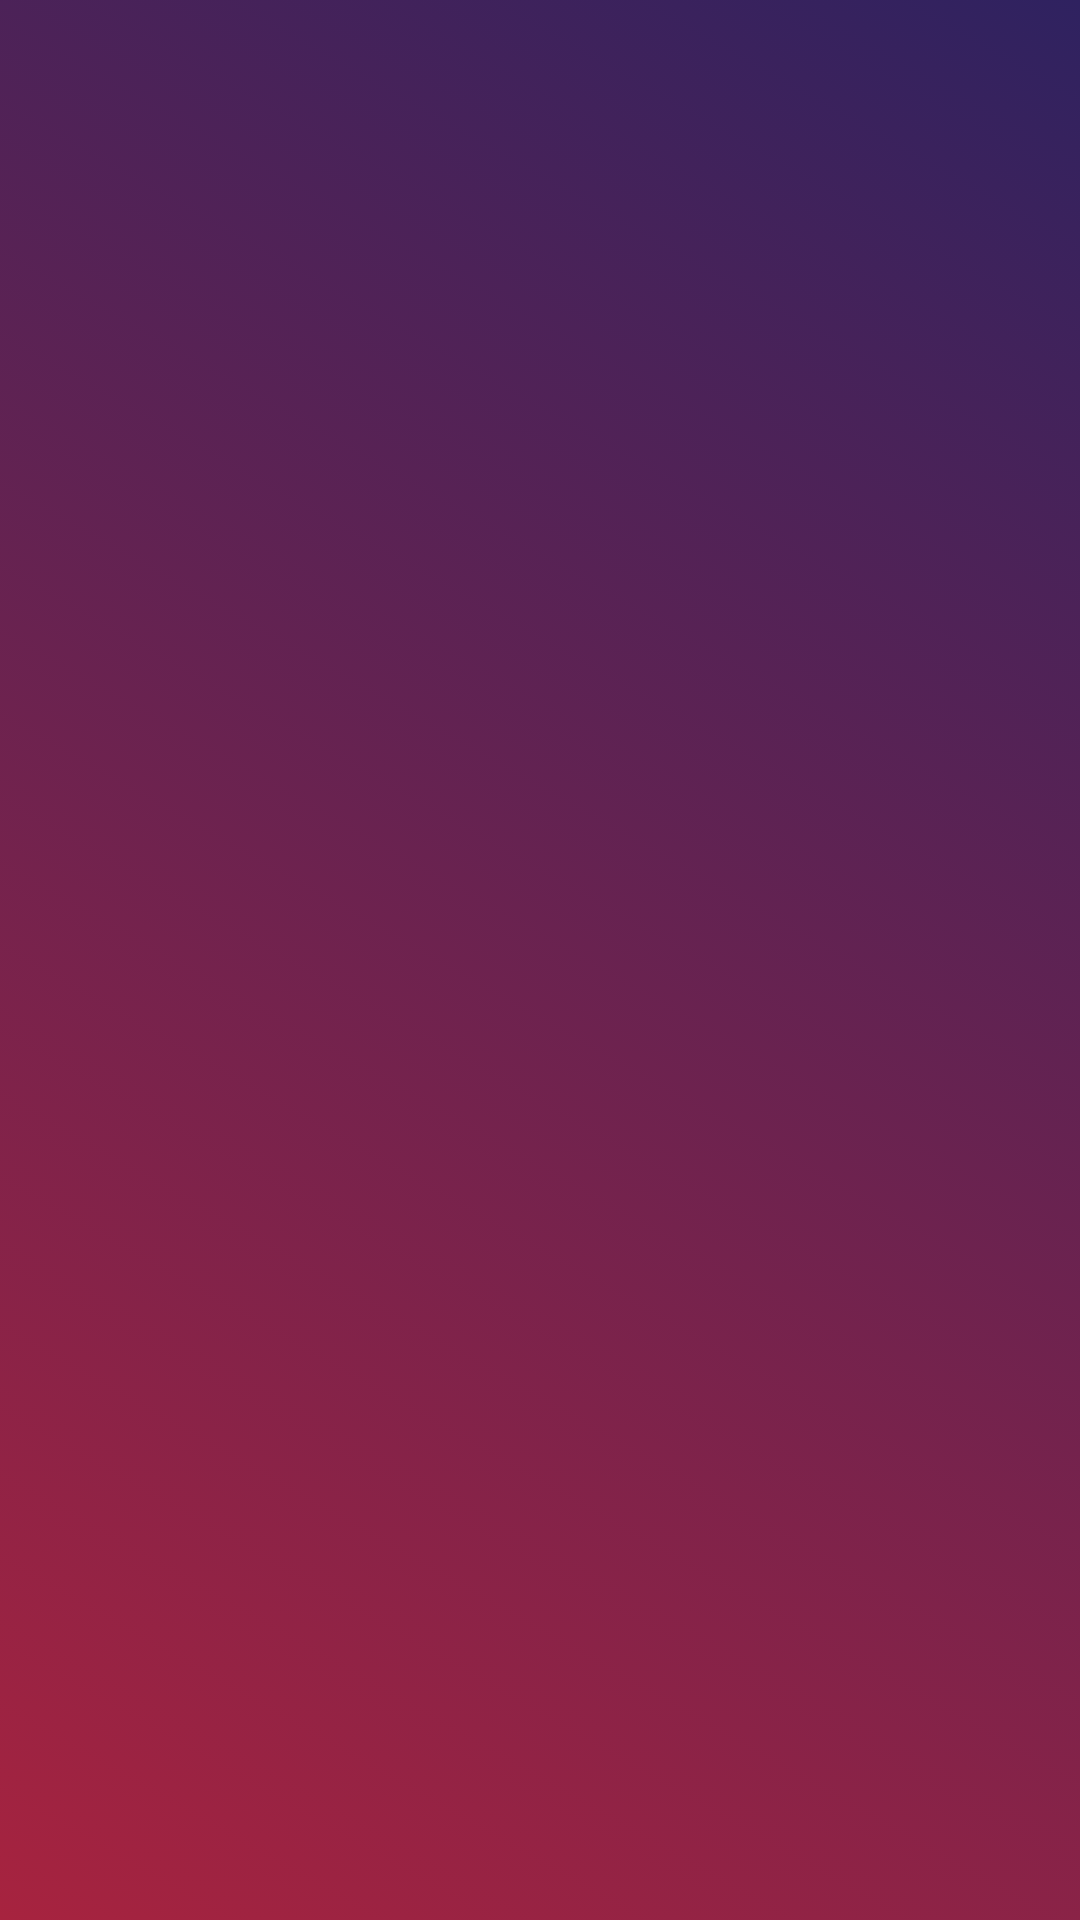

Write the Android layout XML for this screen, with the resource values it uses.
<!-- AndroidManifest.xml: application theme AppTheme -->
<!-- res/layout/activity_artist.xml -->
<?xml version="1.0" encoding="utf-8"?>
<androidx.coordinatorlayout.widget.CoordinatorLayout xmlns:android="http://schemas.android.com/apk/res/android"
    xmlns:tools="http://schemas.android.com/tools"
    android:layout_width="match_parent"
    android:layout_height="match_parent"
    android:background="@drawable/background_color"
    tools:context=".Artist">

    <include layout="@layout/content_artist" />

</androidx.coordinatorlayout.widget.CoordinatorLayout>
<!-- res/layout/content_artist.xml (included above) -->
<?xml version="1.0" encoding="utf-8"?>
<ScrollView xmlns:android="http://schemas.android.com/apk/res/android"
    android:layout_width="match_parent"
    android:layout_height="match_parent">
    <LinearLayout
        android:layout_width="match_parent"
        android:layout_height="match_parent"
        android:orientation="vertical"
        >
        <FrameLayout
            android:id="@+id/artistNameLayout"
            android:layout_width="match_parent"
            android:layout_height="wrap_content"
            android:layout_gravity="center_horizontal|center_vertical"
            android:layout_marginTop="@dimen/margin_top"
            android:layout_marginLeft="@dimen/margin_left"
            android:layout_marginRight="@dimen/margin_right">


        <ImageView
            android:id="@+id/artistLogo"
            android:layout_width="match_parent"
            android:layout_height="match_parent"
            android:visibility="gone"
            android:layout_gravity="center"/>

        <TextView
            android:id="@+id/artistName"
            style="@style/Font"
            android:layout_width="match_parent"
            android:layout_height="wrap_content"
            android:textSize="@dimen/artist_name_text"
            android:visibility="gone"
            />
        </FrameLayout>

        <FrameLayout
            android:id="@+id/videoPreviewLayout"
            android:layout_width="match_parent"
            android:layout_height="wrap_content"
            android:layout_gravity="center_horizontal|center_vertical"
            android:layout_marginTop="@dimen/margin_top"
            android:layout_marginLeft="@dimen/margin_left"
            android:layout_marginRight="@dimen/margin_right">

            <ImageView
                android:id="@+id/artistImage"
                android:layout_width="match_parent"
                android:layout_height="wrap_content"
                android:layout_gravity="center"
                android:visibility="gone"
                android:scaleType="centerCrop"/>

            <ImageView
                android:id="@+id/playButton"
                android:layout_width="wrap_content"
                android:layout_height="wrap_content"
                android:layout_gravity="center_horizontal|center_vertical"
                android:visibility="gone"
                android:src="@drawable/play_button"
                android:onClick="playVideo"/>

        </FrameLayout>

        <FrameLayout
            android:layout_width="match_parent"
            android:layout_height="wrap_content"
            android:layout_gravity="center_horizontal|center_vertical"
            android:layout_marginTop="@dimen/margin_top"
            android:layout_marginLeft="@dimen/margin_left"
            android:layout_marginRight="@dimen/margin_right">
            <TextView
                android:id="@+id/artistDescription"
                style="@style/Artist_Description_Font"
                android:layout_width="match_parent"
                android:layout_height="wrap_content"
                android:visibility="gone"
                />
        </FrameLayout>

    </LinearLayout>
</ScrollView>
<!-- resources referenced by this layout -->
<resources>
  <dimen name="artist_name_text">30pt</dimen>
  <dimen name="margin_left">10dp</dimen>
  <dimen name="margin_right">10dp</dimen>
  <dimen name="margin_top">30dp</dimen>
  <!-- drawable background_color (drawable) -->
  <?xml version="1.0" encoding="UTF-8"?>
  <selector xmlns:android="http://schemas.android.com/apk/res/android">
      <item>
          <shape>
              <gradient
                  android:startColor="@color/background_red"
                  android:endColor="@color/background_blue"
                  android:angle="45"/>
          </shape>
      </item>
  </selector>
  <!-- drawable play_button: png bitmap (drawable, 13518 bytes) -->
  <style name="Artist_Description_Font">
          <item name="android:textStyle">bold</item>
          <item name="android:textAlignment">textStart</item>
          <item name="android:textSize">20dp</item>
          <item name="android:fontFamily">sans-serif-condensed-medium</item>
          <item name="android:textColor">@color/button_text</item>
      </style>
  <style name="Font">
          <item name="android:textStyle">bold</item>
          <item name="android:textAlignment">center</item>
          <item name="android:fontFamily">sans-serif-condensed-medium</item>
          <item name="android:textColor">@color/button_text</item>
      </style>
  <style name="AppTheme" parent="Theme.AppCompat.Light.DarkActionBar">
          
          <item name="colorPrimary">@color/background_blue</item>
          <item name="colorPrimaryDark">@color/background_darker</item>
          <item name="colorAccent">@color/background_red</item>
      </style>
  <color name="background_red">#A7233F</color>
  <color name="background_blue">#2F2260</color>
  <color name="button_text">#D9D9D7</color>
  <color name="background_darker">#1F1250</color>
</resources>
